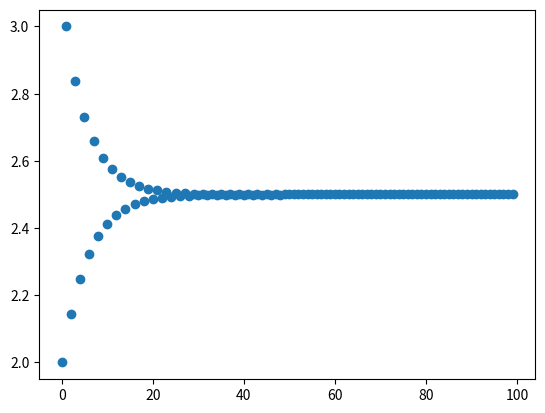

The script that saved this image:
import numpy as np
import matplotlib.pyplot as plt
N=100


l1=[2]
for i in range(1,N):
    l1.append(15/(2*l1[i-1]+1))

l2=[]
for i in range(N):
    l2.append(i)

x=np.asanyarray(l2)
y=np.asanyarray(l1)

plt.scatter(x, y)
plt.savefig('2-1-2.png')
plt.show()